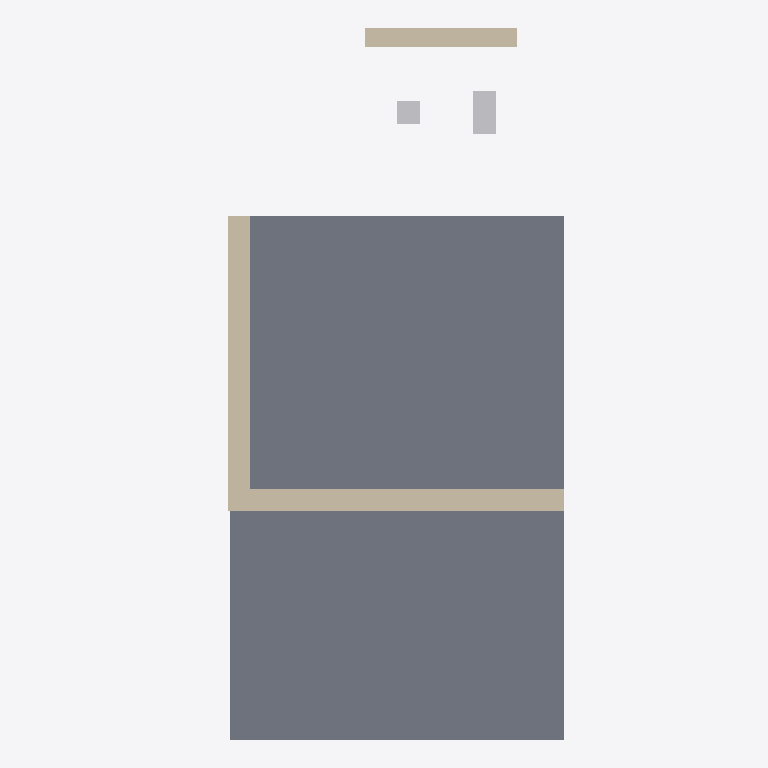
Plan cut of the same IFC building model at storey 'Niveau 1' (level 0.00 m, cut at 1.40 m), seen from above with north up, elements coloured by IFC class: 3 walls (beige), 2 other elements (light grey), 1 slab (grey). Cut surfaces are drawn darker.
Extent 4.7 m × 9.3 m × 7.6 m (x, y, z). Storeys (2): Niveau 1 at 0.00 m; Niveau 2 at 4.00 m. Elements (8): 3 IfcWallStandardCase, 2 IfcBuildingElementProxy, 2 IfcRoof, 1 IfcSlab.

HEADER;
FILE_DESCRIPTION(('ViewDefinition [CoordinationView_V2.0]'),'2;1');
FILE_NAME('0001','2021-12-23T14:20:52',(''),(''),'ODA IFC SDK 22.6','22.1.1.516 - Exporter 22.1.1.516 - Interface utilisateur alternative 22.1.1.516','');
FILE_SCHEMA(('IFC2X3'));
ENDSEC;
DATA;
#92=IFCPROJECT('3_bcCGcUP8YgApoQW1G5Qr',#20,'0001',$,$,'Nom du projet','Etat du projet',(#87),#84);
#104=IFCSITE('3_bcCGcUP8YgApoQW1G5Qt',#20,'Default',$,$,#103,$,$,.ELEMENT.,$,$,$,$,$);
#94=IFCBUILDING('3_bcCGcUP8YgApoQW1G5Qq',#20,'',$,$,#16,$,'',.ELEMENT.,$,$,$);
#97=IFCBUILDINGSTOREY('3_bcCGcUP8YgApoQZ_lwXo',#20,'Niveau 1',$,'Niveau:Pointe 8 mm',#96,$,'Niveau 1',.ELEMENT.,0.0);
#101=IFCBUILDINGSTOREY('3_bcCGcUP8YgApoQZ_lwlp',#20,'Niveau 2',$,'Niveau:Pointe 8 mm',#100,$,'Niveau 2',.ELEMENT.,4000.0000000000005);
#482=IFCSLAB('1X2cC2edP49Avvajdssr_D',#20,'Sol:Plancher Bois Exterieur 7:352793',$,'Sol:Plancher Bois Exterieur 7',#468,#481,'352793',.FLOOR.);
#272=IFCWALLSTANDARDCASE('1X2cC2edP49Avvajdssrn8',#20,'Mur de base:M1 - 0''  11.5" Bois Horiz:352732',$,'Mur de base:M1 - 0''  11.5" Bois Horiz',#244,#271,'352732');
#335=IFCWALLSTANDARDCASE('1X2cC2edP49Avvajdssrn9',#20,'Mur de base:M1 - 0''  11.5" Bois Horiz:352733',$,'Mur de base:M1 - 0''  11.5" Bois Horiz',#310,#334,'352733');
#202=IFCWALLSTANDARDCASE('1Lo0epirP438gi0_wAnMwA',#20,'Mur de base:Générique - 200 mm:352204',$,'Mur de base:Générique - 200 mm',#186,#201,'352204');
#174=IFCBUILDINGELEMENTPROXY('1F5UR7T2r11vmNB4HycuUA',#20,'Cube1:Cube:352172',$,'Cube1:Cube',#173,#170,'352172',$);
#135=IFCBUILDINGELEMENTPROXY('2upkUbOPXBROY$QqbCa34k',#20,'Cube:Cube:352092',$,'Cube:Cube',#134,#131,'352092',$);
ENDSEC;